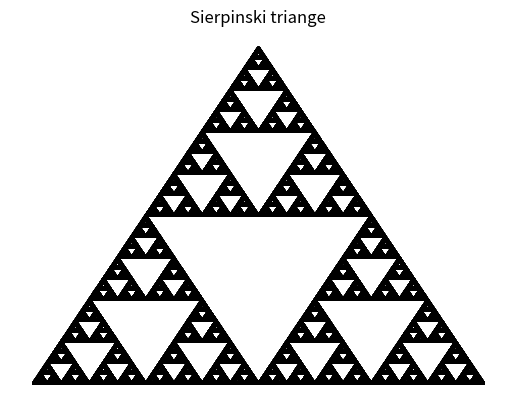

Source code (Python):
import numpy as np
import matplotlib.pyplot as plt

N=1000000
sx = np.zeros(N)
sy = np.zeros(N)

for i in range(1, N):
    k = np.random.randint(1,4)
    sx[i] = sx[i-1]/2 + k-1
    sy[i] = sy[i-1]/2
    if k==2:
        sy[i] += 2

plt.plot(sx, sy, 'k.', markersize=1)
plt.title('Sierpinski triange')
plt.axis('off')
plt.show()

